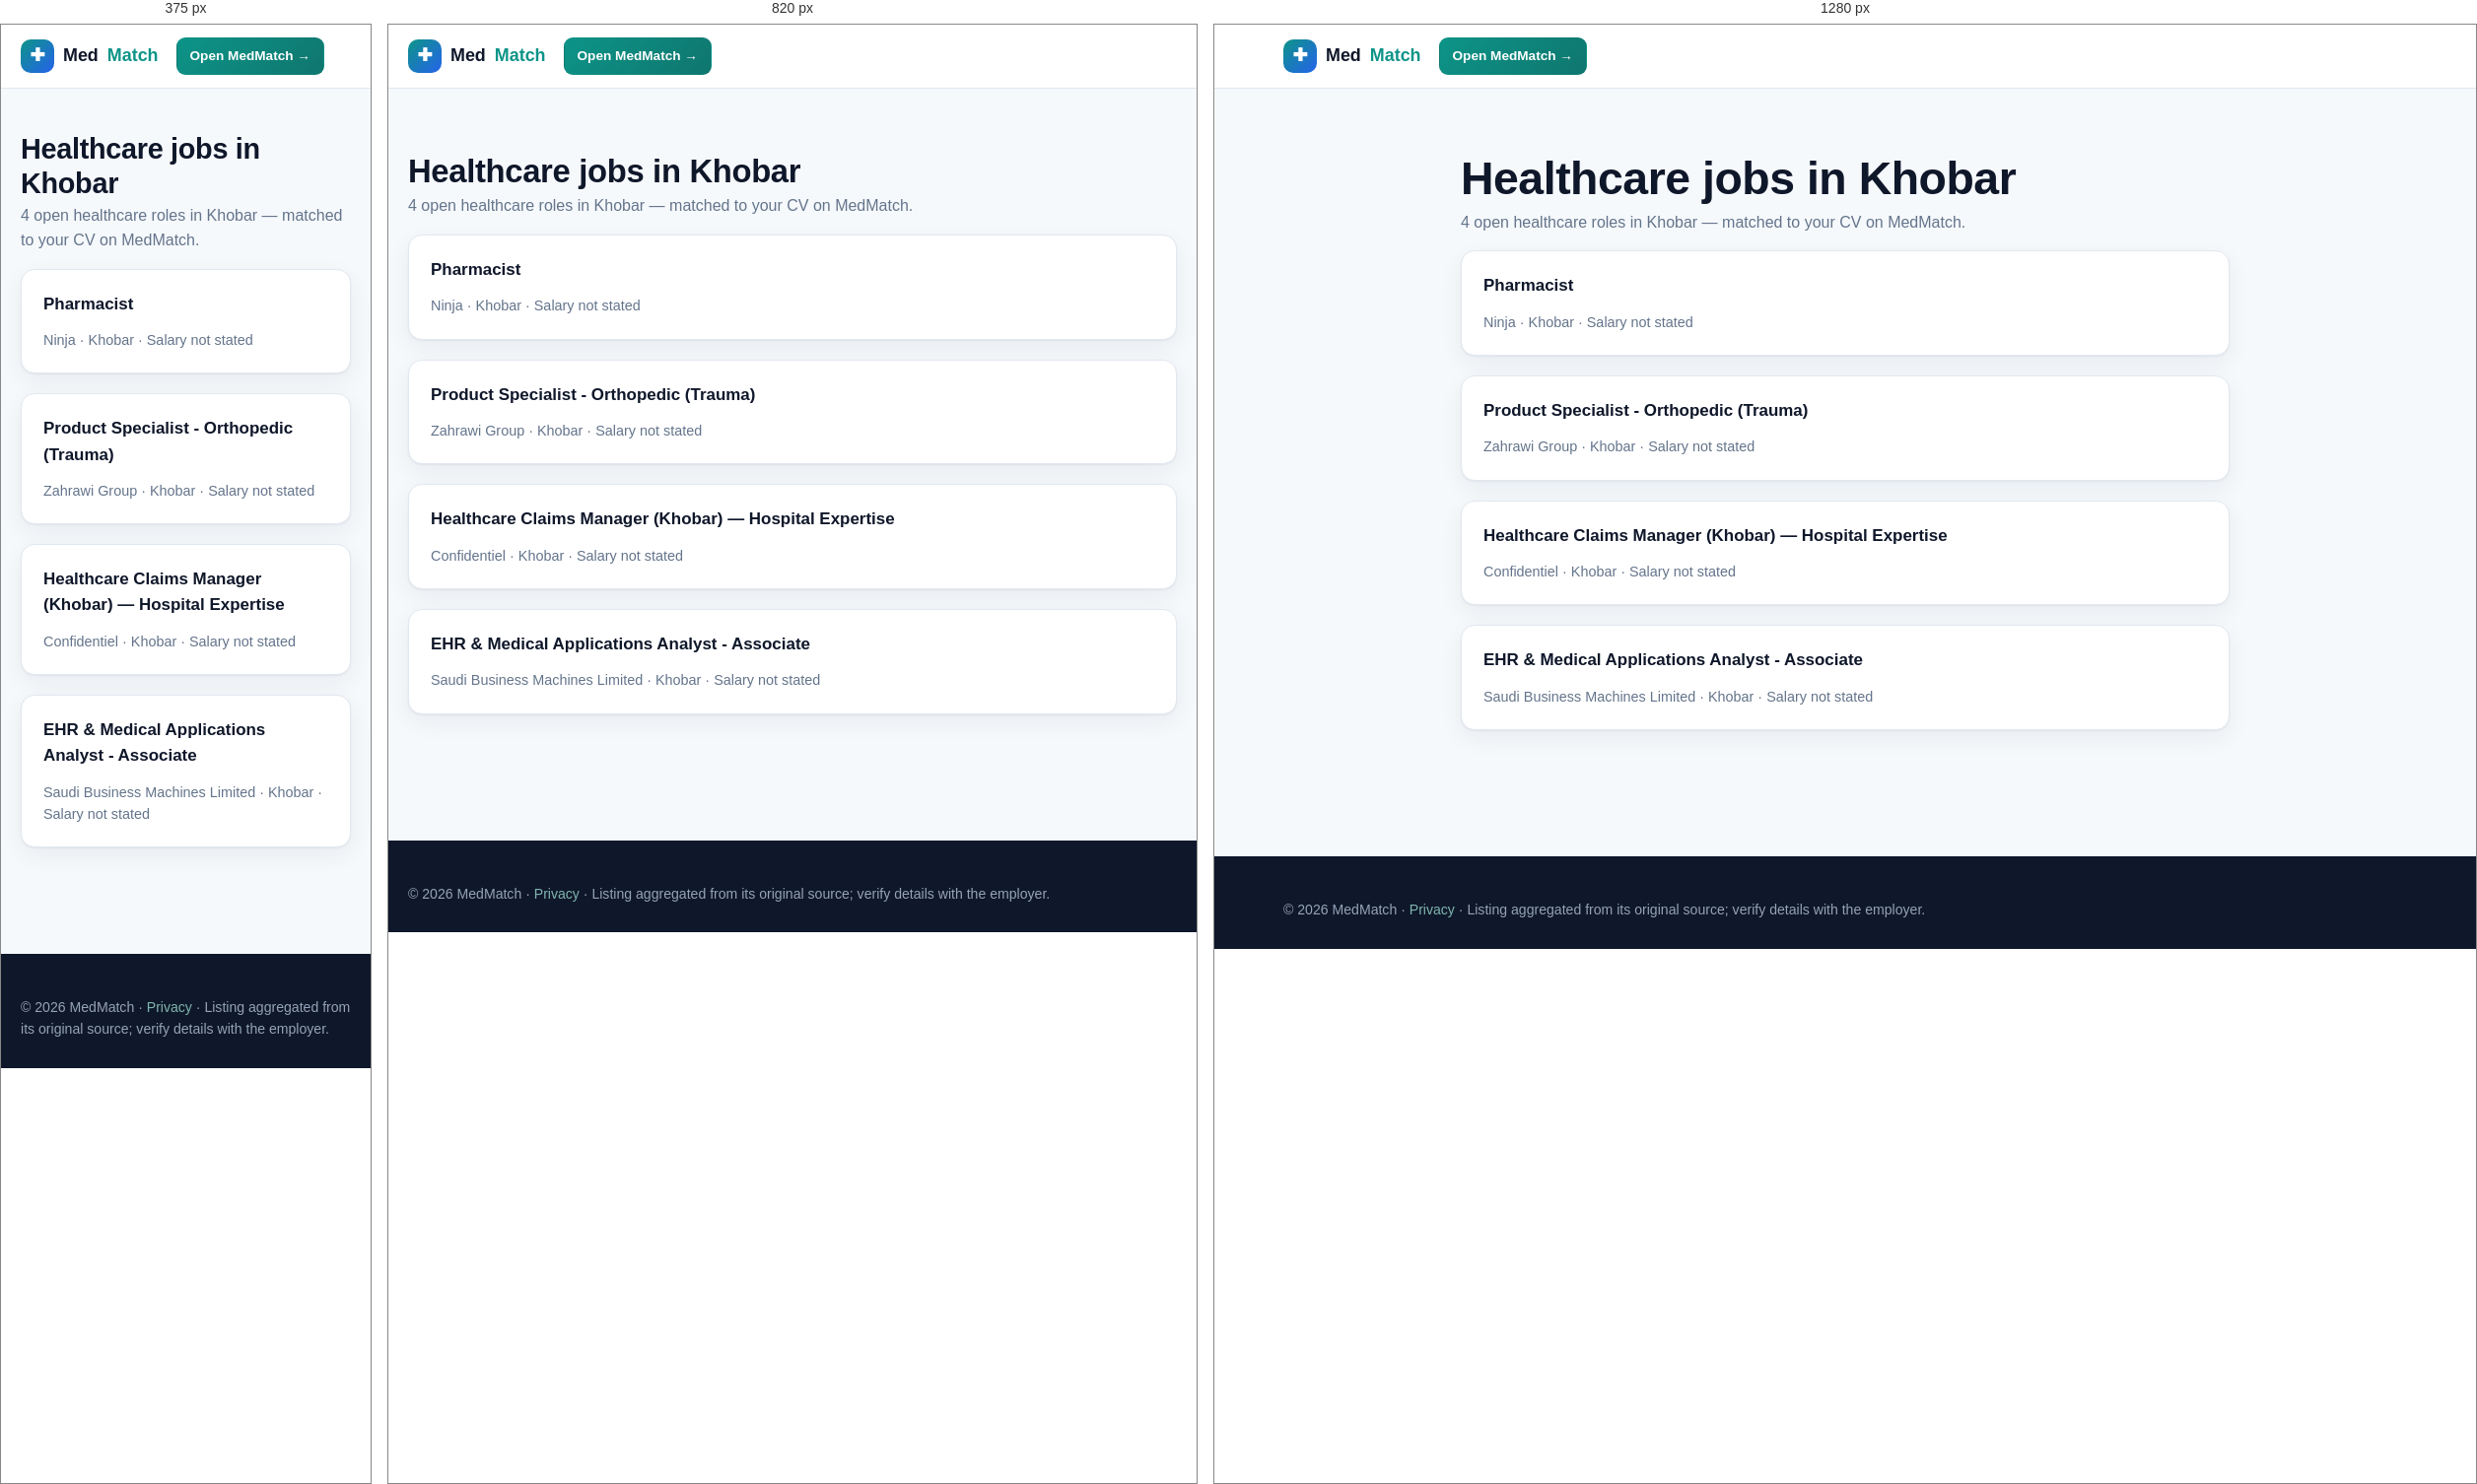
Rendered at 375 px, 820 px and 1280 px, left to right.

<!-- file: city-khobar.html -->
<!doctype html>
<html lang="en">
<head>
<meta charset="utf-8">
<meta name="viewport" content="width=device-width, initial-scale=1">
<title>Healthcare jobs in Khobar | MedMatch</title>
<meta name="description" content="4 open healthcare roles in Khobar — matched to your CV on MedMatch.">
<link rel="canonical" href="https://ahmedosama846-spec.github.io/medmatch/jobs/city-khobar.html">
<meta property="og:type" content="article">
<meta property="og:title" content="Healthcare jobs in Khobar | MedMatch">
<meta property="og:description" content="4 open healthcare roles in Khobar — matched to your CV on MedMatch.">
<meta property="og:url" content="https://ahmedosama846-spec.github.io/medmatch/jobs/city-khobar.html">

<link rel="stylesheet" href="../styles.css">
</head>
<body>
<nav class="nav"><div class="nav-inner">
<a class="brand" href="../index.html"><span class="logo">✚</span>Med<em>Match</em></a>
<div class="nav-cta"><a class="btn btn-primary btn-sm" href="../index.html">Open MedMatch →</a></div>
</div></nav>
<section class="section"><div class="container" style="max-width:820px">
<h1 style='margin:0 0 4px'>Healthcare jobs in Khobar</h1><p class='muted'>4 open healthcare roles in Khobar — matched to your CV on MedMatch.</p><div class='grid'><div class="card hover job-card"><p class="job-title"><a href="jb1764502272546334132.html" style="color:inherit;text-decoration:none">Pharmacist</a></p><div class="job-emp">Ninja · Khobar · Salary not stated</div></div><div class="card hover job-card"><p class="job-title"><a href="jb-167151786434720505.html" style="color:inherit;text-decoration:none">Product Specialist - Orthopedic (Trauma)</a></p><div class="job-emp">Zahrawi Group · Khobar · Salary not stated</div></div><div class="card hover job-card"><p class="job-title"><a href="jsczN2d2xZb0FZVlN3MVg0QkFB.html" style="color:inherit;text-decoration:none">Healthcare Claims Manager (Khobar) — Hospital Expertise</a></p><div class="job-emp">Confidentiel · Khobar · Salary not stated</div></div><div class="card hover job-card"><p class="job-title"><a href="jsSUhkQlpTemt3RVJKZVpzd0FB.html" style="color:inherit;text-decoration:none">EHR &amp; Medical Applications Analyst - Associate</a></p><div class="job-emp">Saudi Business Machines Limited · Khobar · Salary not stated</div></div></div>
</div></section>
<footer class="footer"><div class="container"><p style="margin:0">© 2026 MedMatch · <a href="../privacy.html" style="color:#7fb5ae">Privacy</a> · Listing aggregated from its original source; verify details with the employer.</p></div></footer>
</body>
</html>


/* @media block from styles.css */
@media(max-width:960px){
  .hero-grid{grid-template-columns:1fr}
  .grid-4{grid-template-columns:repeat(2,1fr)}
  .grid-3{grid-template-columns:repeat(2,1fr)}
  .jobs-layout{grid-template-columns:1fr}
  .filters{position:static}
  .footer .cols{grid-template-columns:1fr 1fr}
}

/* @media block from styles.css */
@media(max-width:680px){
  .nav-links{display:none;position:absolute;top:64px;left:0;right:0;background:#fff;flex-direction:column;padding:12px;border-bottom:1px solid var(--line);box-shadow:var(--shadow-lg)}
  .nav-links.open{display:flex}
  .burger{display:block}
  .grid-2,.grid-3,.grid-4,.form-row,.form-row-3{grid-template-columns:1fr}
  .stats-row{grid-template-columns:repeat(2,1fr)}
  .bd-row{grid-template-columns:110px 1fr 44px}
  .job-top{flex-direction:column}
  .section{padding:44px 0}
}